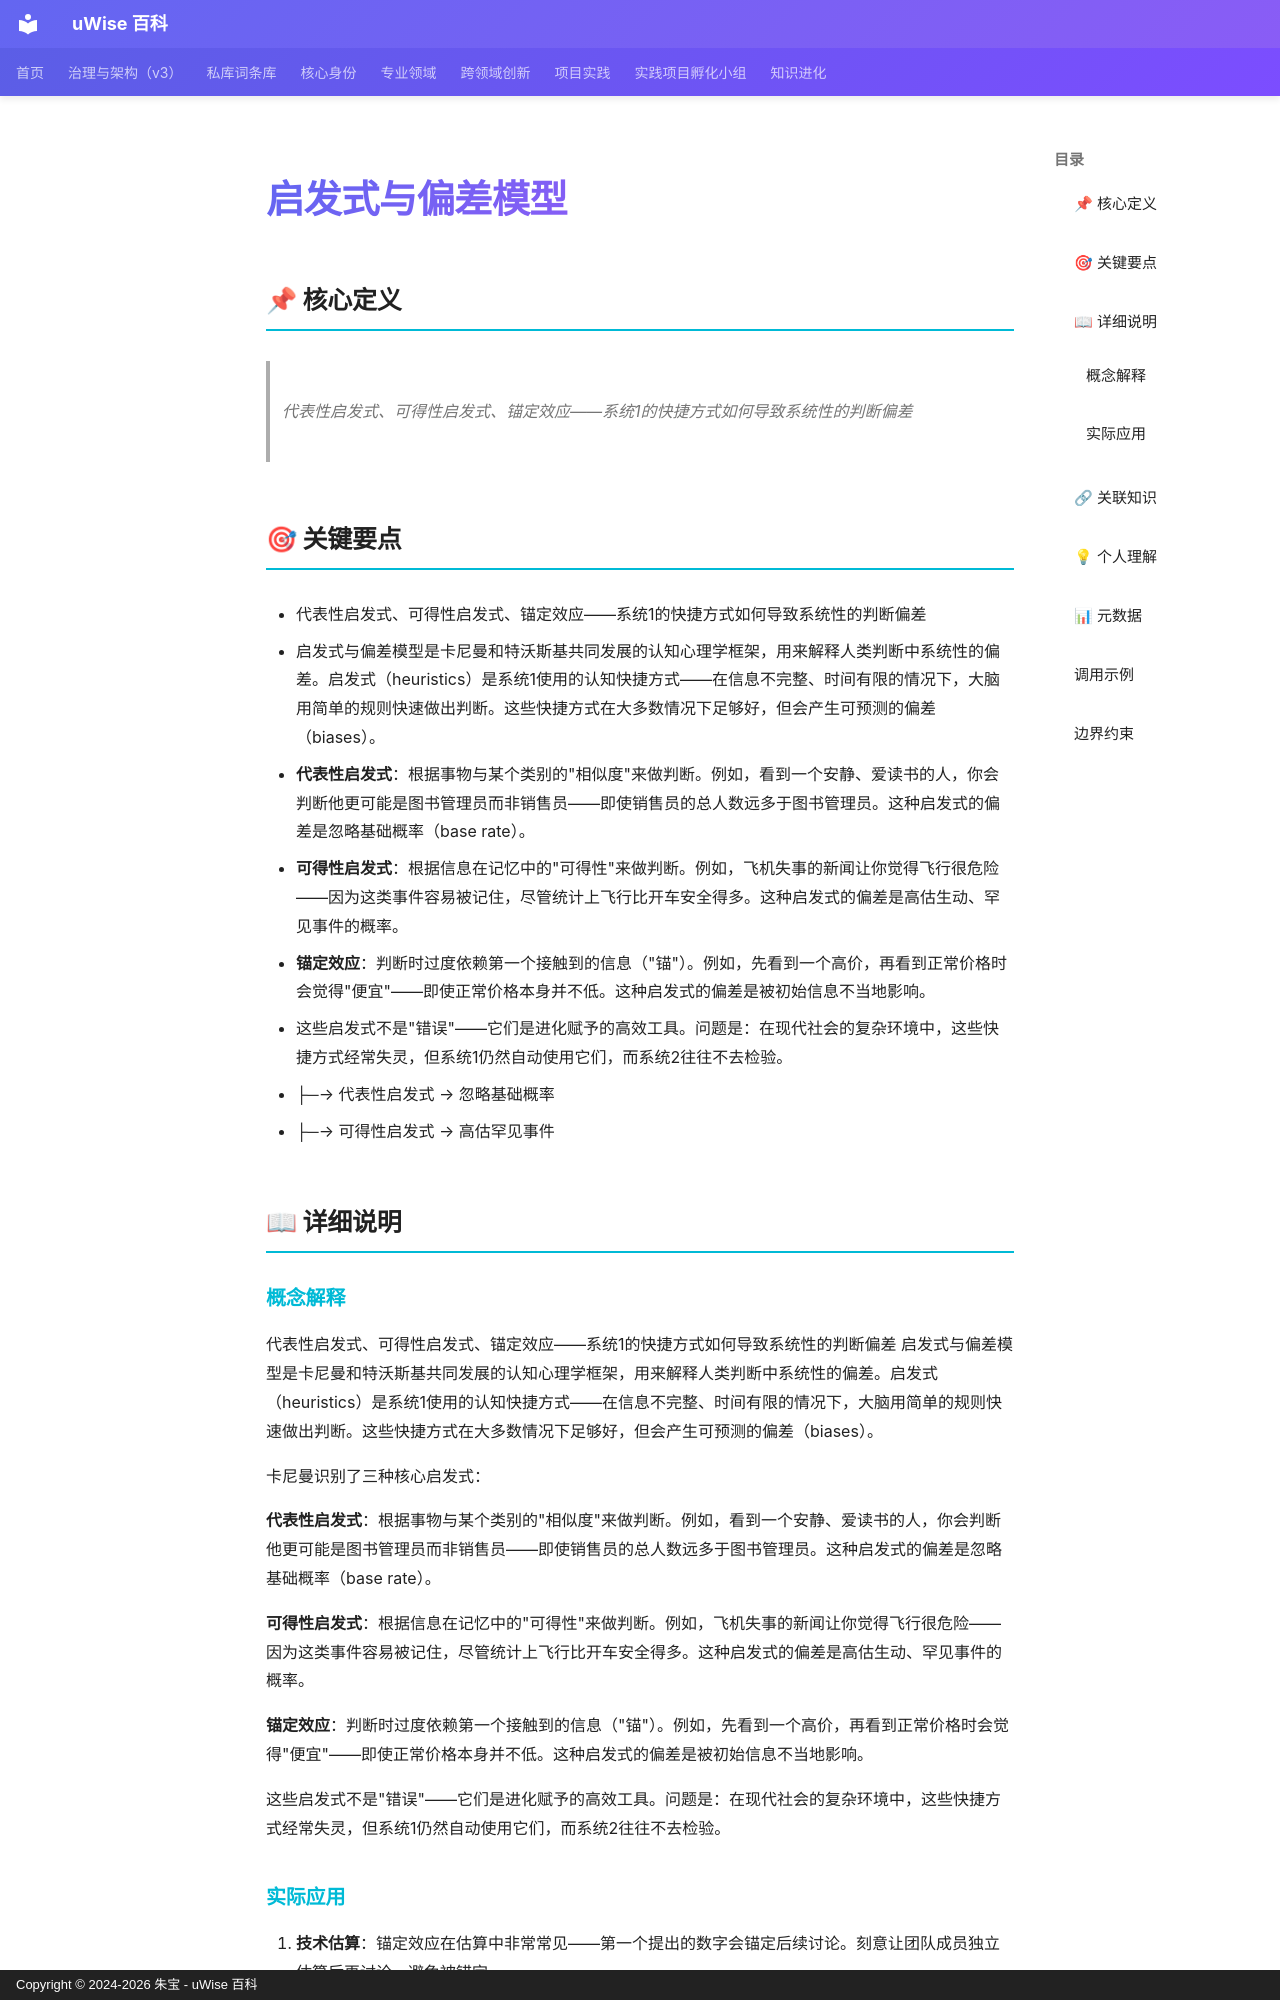

repository: zhubao315/uWise · page: vault-encyclopedia/md-87fed6a8/index.html · generator: mkdocs · copyright: Copyright © 2024-2026 朱宝 - uWise 百科

---
title: "启发式与偏差模型"
description: "代表性启发式、可得性启发式、锚定效应——系统1的快捷方式如何导致系统性的判断偏差"
---

# 启发式与偏差模型

## 📌 核心定义

> 代表性启发式、可得性启发式、锚定效应——系统1的快捷方式如何导致系统性的判断偏差

## 🎯 关键要点

- 代表性启发式、可得性启发式、锚定效应——系统1的快捷方式如何导致系统性的判断偏差
- 启发式与偏差模型是卡尼曼和特沃斯基共同发展的认知心理学框架，用来解释人类判断中系统性的偏差。启发式（heuristics）是系统1使用的认知快捷方式——在信息不完整、时间有限的情况下，大脑用简单的规则快速做出判断。这些快捷方式在大多数情况下足够好，但会产生可预测的偏差（biases）。
- **代表性启发式**：根据事物与某个类别的"相似度"来做判断。例如，看到一个安静、爱读书的人，你会判断他更可能是图书管理员而非销售员——即使销售员的总人数远多于图书管理员。这种启发式的偏差是忽略基础概率（base rate）。
- **可得性启发式**：根据信息在记忆中的"可得性"来做判断。例如，飞机失事的新闻让你觉得飞行很危险——因为这类事件容易被记住，尽管统计上飞行比开车安全得多。这种启发式的偏差是高估生动、罕见事件的概率。
- **锚定效应**：判断时过度依赖第一个接触到的信息（"锚"）。例如，先看到一个高价，再看到正常价格时会觉得"便宜"——即使正常价格本身并不低。这种启发式的偏差是被初始信息不当地影响。
- 这些启发式不是"错误"——它们是进化赋予的高效工具。问题是：在现代社会的复杂环境中，这些快捷方式经常失灵，但系统1仍然自动使用它们，而系统2往往不去检验。
- ├─→ 代表性启发式 → 忽略基础概率
- ├─→ 可得性启发式 → 高估罕见事件

## 📖 详细说明

### 概念解释
代表性启发式、可得性启发式、锚定效应——系统1的快捷方式如何导致系统性的判断偏差
启发式与偏差模型是卡尼曼和特沃斯基共同发展的认知心理学框架，用来解释人类判断中系统性的偏差。启发式（heuristics）是系统1使用的认知快捷方式——在信息不完整、时间有限的情况下，大脑用简单的规则快速做出判断。这些快捷方式在大多数情况下足够好，但会产生可预测的偏差（biases）。

卡尼曼识别了三种核心启发式：

**代表性启发式**：根据事物与某个类别的"相似度"来做判断。例如，看到一个安静、爱读书的人，你会判断他更可能是图书管理员而非销售员——即使销售员的总人数远多于图书管理员。这种启发式的偏差是忽略基础概率（base rate）。

**可得性启发式**：根据信息在记忆中的"可得性"来做判断。例如，飞机失事的新闻让你觉得飞行很危险——因为这类事件容易被记住，尽管统计上飞行比开车安全得多。这种启发式的偏差是高估生动、罕见事件的概率。

**锚定效应**：判断时过度依赖第一个接触到的信息（"锚"）。例如，先看到一个高价，再看到正常价格时会觉得"便宜"——即使正常价格本身并不低。这种启发式的偏差是被初始信息不当地影响。

这些启发式不是"错误"——它们是进化赋予的高效工具。问题是：在现代社会的复杂环境中，这些快捷方式经常失灵，但系统1仍然自动使用它们，而系统2往往不去检验。
